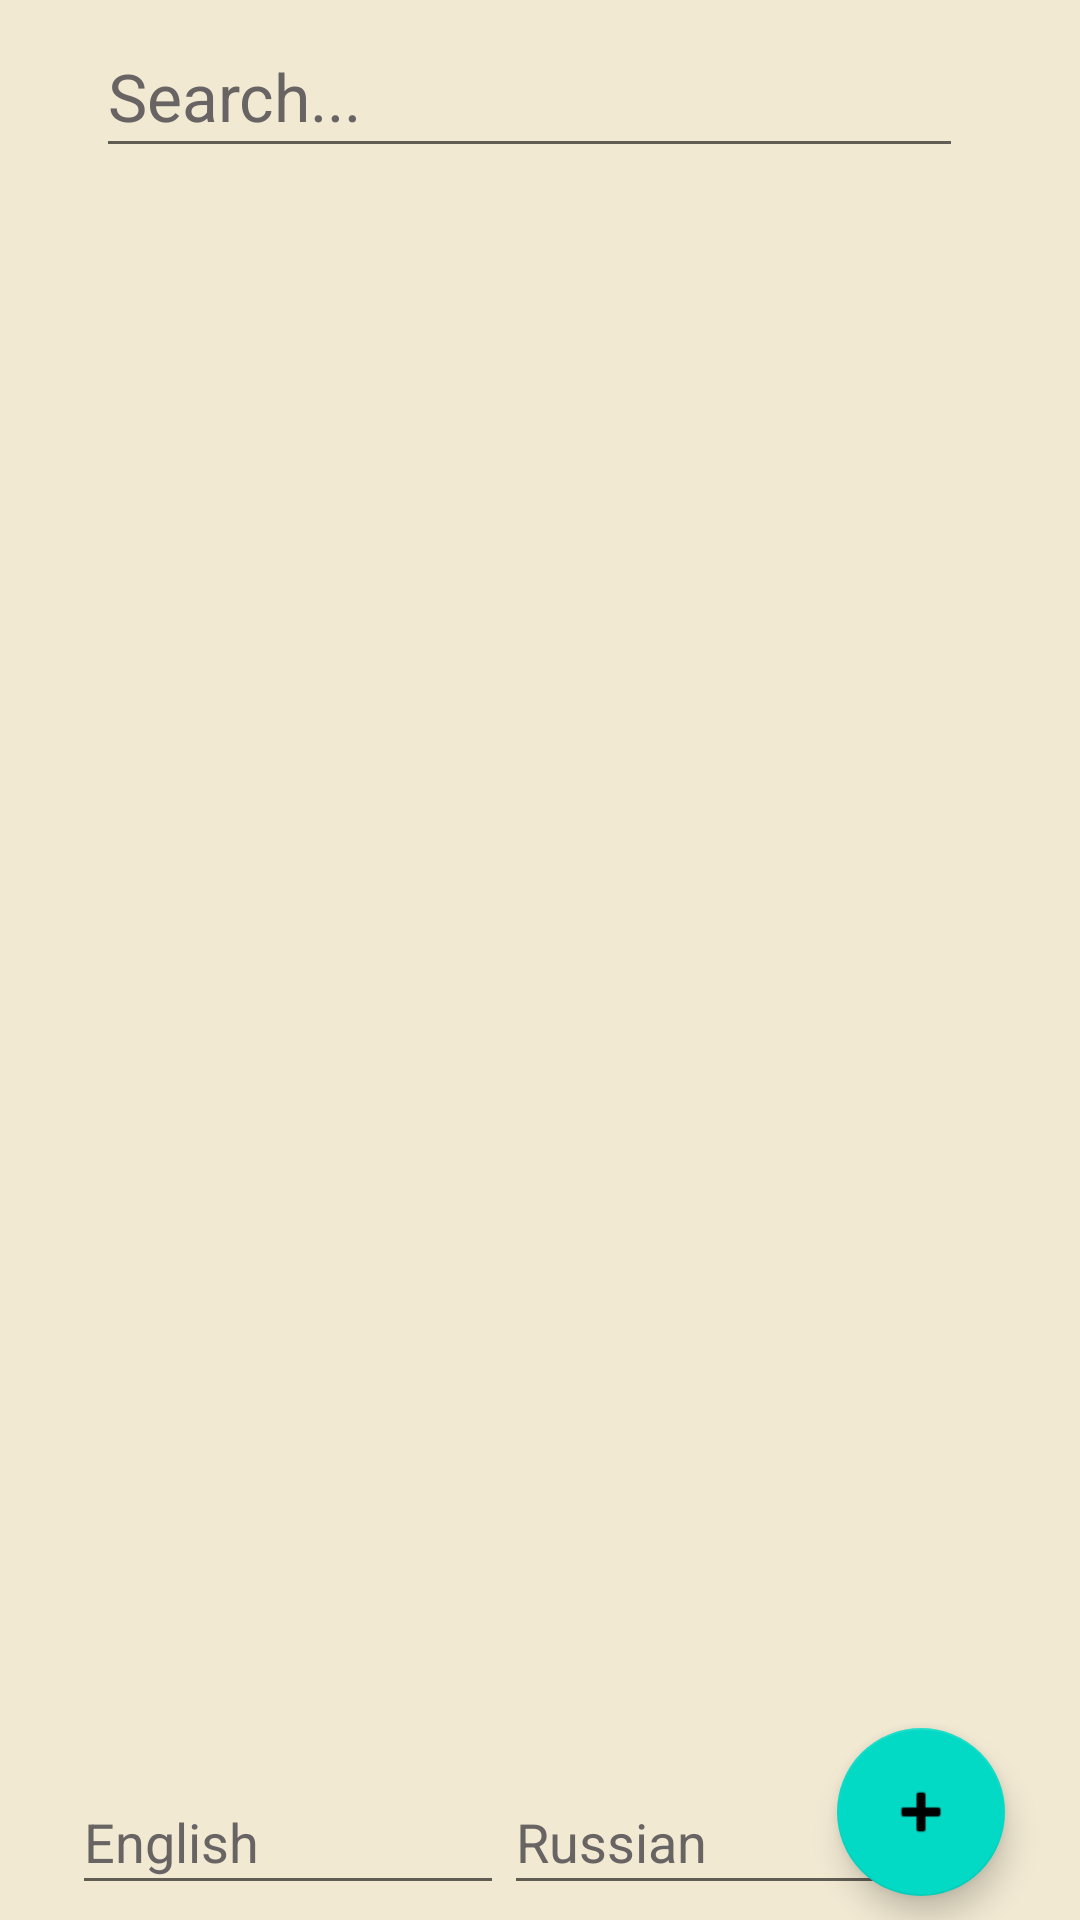

Produce the Android XML layout that renders to this screen, including the resource entries it uses.
<!-- AndroidManifest.xml: application theme Theme.MyApplication -->
<!-- res/layout/activity_list_view.xml -->
<?xml version="1.0" encoding="utf-8"?>
<androidx.constraintlayout.widget.ConstraintLayout xmlns:android="http://schemas.android.com/apk/res/android"
    xmlns:app="http://schemas.android.com/apk/res-auto"
    xmlns:tools="http://schemas.android.com/tools"
    android:layout_width="match_parent"
    android:layout_height="match_parent"
    android:background="#F1E9D2"
    android:focusable="auto"
    tools:context=".ListView">


    <androidx.recyclerview.widget.RecyclerView
        android:id="@+id/viewId"
        android:layout_width="395dp"
        android:layout_height="576dp"
        android:layout_marginStart="10dp"
        android:layout_marginLeft="10dp"
        android:layout_marginTop="165dp"
        android:layout_marginEnd="10dp"
        android:layout_marginRight="10dp"
        android:layout_marginBottom="150dp"
        app:layout_constraintBottom_toBottomOf="parent"
        app:layout_constraintEnd_toEndOf="parent"
        app:layout_constraintStart_toStartOf="parent"
        app:layout_constraintTop_toTopOf="parent"
        app:layout_constraintVertical_bias="0.553" />

    <com.google.android.material.floatingactionbutton.FloatingActionButton
        android:id="@+id/floatingActionButton2"
        android:layout_width="wrap_content"
        android:layout_height="wrap_content"
        android:layout_marginEnd="25dp"
        android:layout_marginRight="25dp"
        android:layout_marginBottom="8dp"
        android:clickable="true"
        android:onClick="addItem"
        android:paddingRight="5pt"
        android:paddingBottom="5pt"
        app:layout_constraintBottom_toBottomOf="parent"
        app:layout_constraintEnd_toEndOf="parent"
        app:srcCompat="@android:drawable/ic_input_add" />

    <ImageView
        android:id="@+id/imageView2"
        android:layout_width="34dp"
        android:layout_height="30dp"
        android:layout_marginStart="15dp"
        android:layout_marginLeft="15dp"
        android:layout_marginTop="15dp"
        android:background="#F1E9D2"
        android:clickable="true"
        android:focusable="auto"
        android:longClickable="true"
        android:onClick="searchId"
        android:src="@drawable/magnifying_glass"
        app:layout_constraintStart_toEndOf="@+id/editTextId"
        app:layout_constraintTop_toTopOf="parent" />

    <EditText
        android:id="@+id/word1Id"
        android:layout_width="144dp"
        android:layout_height="45dp"
        android:layout_marginStart="24dp"
        android:layout_marginLeft="24dp"
        android:layout_marginBottom="5dp"
        android:editable="true"
        android:ems="10"
        android:hint="English"
        android:inputType="textPersonName"
        android:textColor="#594830"
        android:textColorHint="#686464"
        app:layout_constraintBottom_toBottomOf="parent"
        app:layout_constraintStart_toStartOf="parent" />

    <EditText
        android:id="@+id/word2Id"
        android:layout_width="155dp"
        android:layout_height="45dp"
        android:layout_marginStart="168dp"
        android:layout_marginLeft="168dp"
        android:layout_marginBottom="5dp"
        android:editable="true"
        android:ems="10"
        android:hint="Russian"
        android:inputType="textPersonName"
        android:textColor="#594830"
        android:textColorHint="#686464"
        app:layout_constraintBottom_toBottomOf="parent"
        app:layout_constraintStart_toStartOf="parent" />

    <EditText
        android:id="@+id/editTextId"
        android:layout_width="289dp"
        android:layout_height="51dp"
        android:layout_marginStart="32dp"
        android:layout_marginLeft="32dp"
        android:layout_marginTop="5dp"
        android:ems="10"
        android:hint="Search..."
        android:inputType="textPersonName"
        android:textColor="#594830"
        android:textColorHighlight="#FF9800"
        android:textColorHint="#686464"
        android:textColorLink="#B87D26"
        android:textCursorDrawable="?android:attr/textCursorDrawable"
        android:textSize="22dp"
        app:layout_constraintStart_toStartOf="parent"
        app:layout_constraintTop_toTopOf="parent" />

</androidx.constraintlayout.widget.ConstraintLayout>
<!-- resources referenced by this layout -->
<resources>
  <style name="Theme.MyApplication" parent="Theme.MaterialComponents.DayNight.DarkActionBar">
          
          <item name="colorPrimary">@color/purple_500</item>
          <item name="colorPrimaryVariant">@color/purple_700</item>
          <item name="colorOnPrimary">@color/white</item>
          
          <item name="colorSecondary">@color/teal_200</item>
          <item name="colorSecondaryVariant">@color/teal_700</item>
          <item name="colorOnSecondary">@color/black</item>
          
          <item name="android:statusBarColor" tools:targetApi="l">?attr/colorPrimaryVariant</item>
          
          <item name="android:windowFullscreen">true</item>
          <item name="windowActionBar">false</item>
          <item name="windowNoTitle">true</item>
      </style>
  <color name="purple_500">#FF6200EE</color>
  <color name="purple_700">#FF3700B3</color>
  <color name="white">#FFFFFFFF</color>
  <color name="teal_200">#FF03DAC5</color>
  <color name="teal_700">#FF018786</color>
  <color name="black">#FF000000</color>
</resources>
